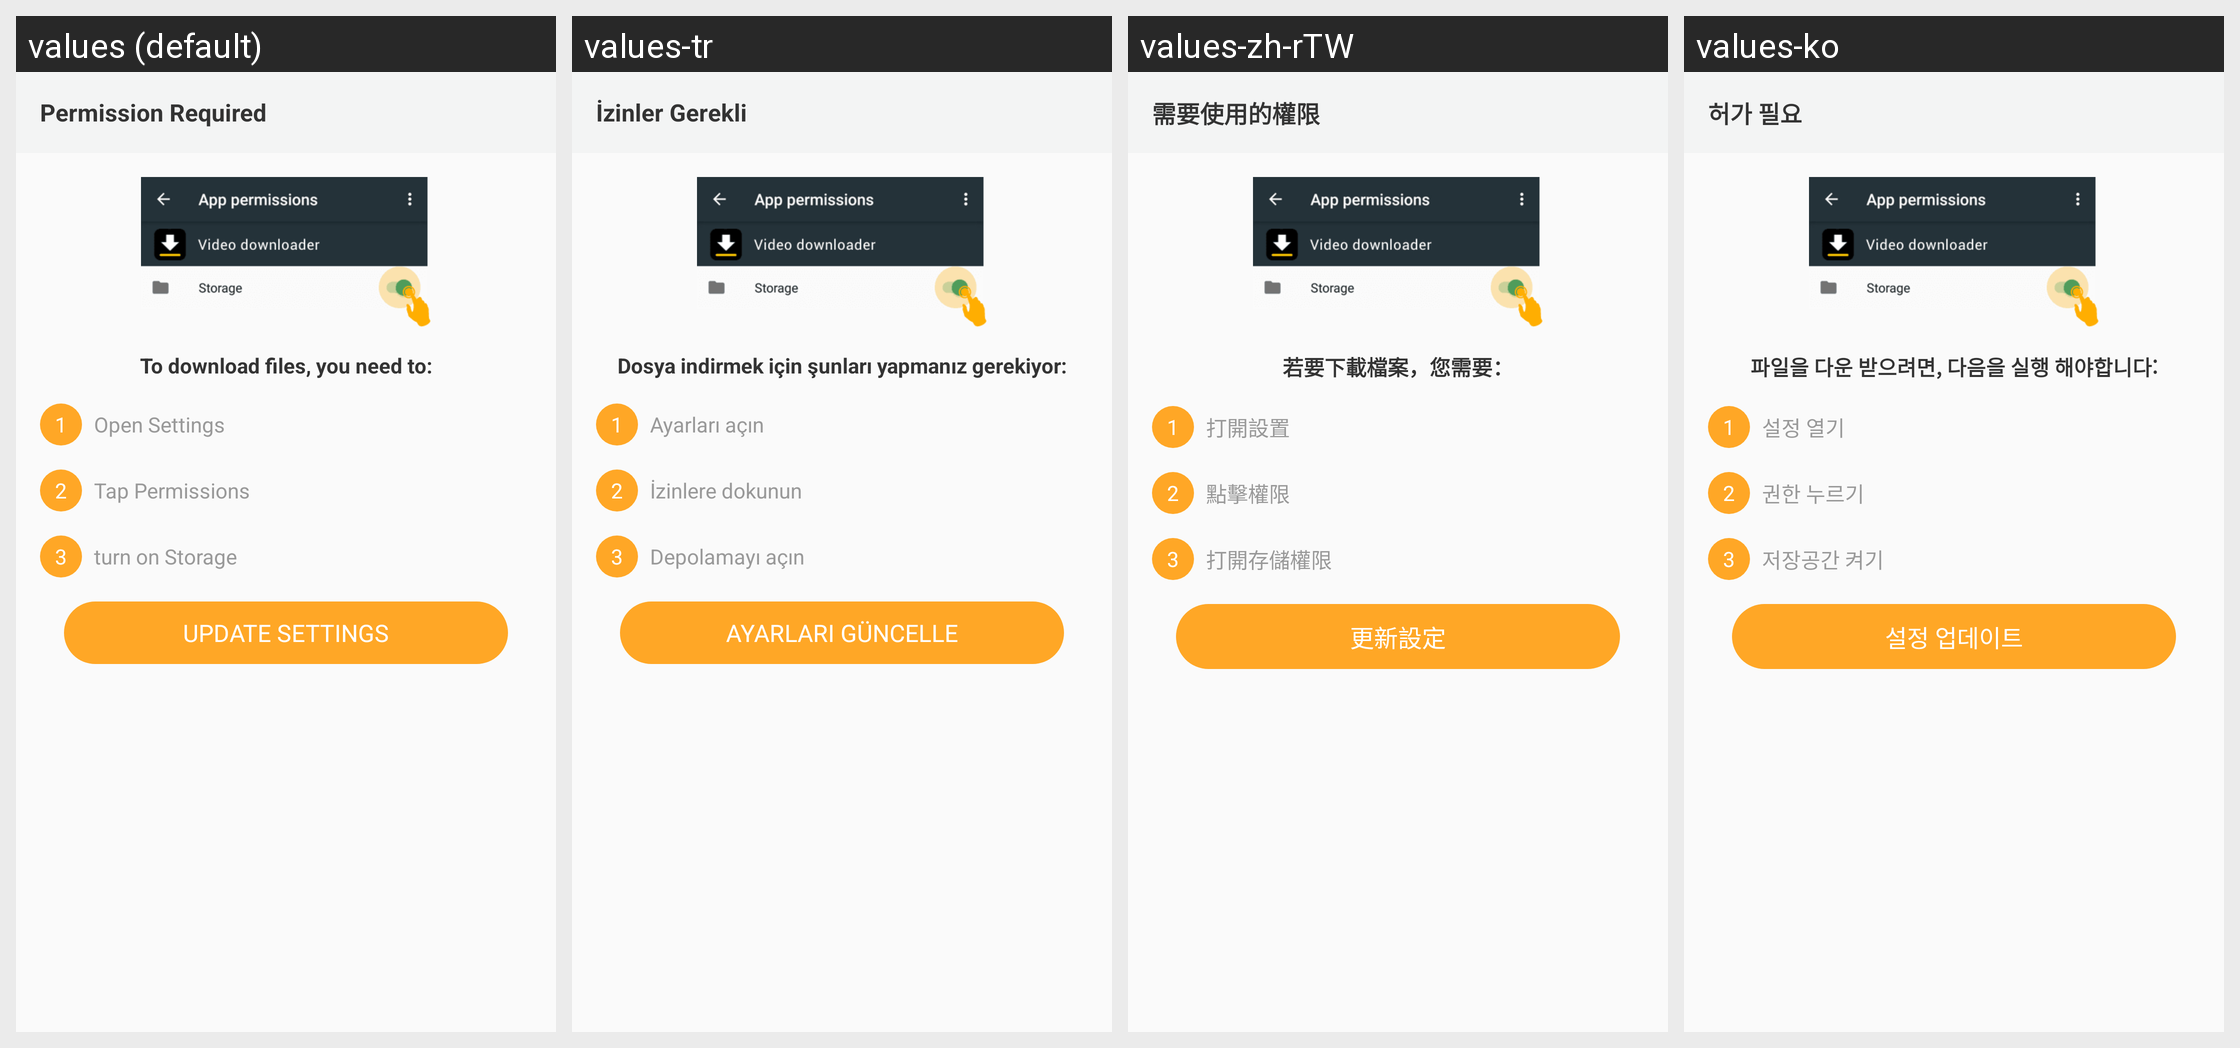

Strings drawn on this Android screen and how each of the app's shown locales translates them:
Android screen res/layout/open_permission_setting.xml rendered under 4 locales, left to right: values (default), values-tr, values-zh-rTW, values-ko. Device: Nexus 5 (rendered at 1080×1920; each locale shown at half size, 540×960, under a caption strip naming it); theme AppTheme.
Other locales in the repository, not shown: values-ar, values-bg, values-bn, values-cs, values-da, values-de, values-el, values-es, values-fa, values-fi, values-fil, values-fr, values-hi, values-hr, values-hu, values-in, values-it, values-iw, values-ja, values-ka, values-mk, values-ms, values-my, values-nb, values-nl, values-pl, values-pt, values-pt-rBR, values-pt-rPT, values-ro, values-ru, values-sk, values-sq, values-sr, values-sv, values-sw, values-th, values-uk, values-ur, values-vi, values-zh-rCN.
Strings drawn on this screen, with the default value and each locale's value (text and hints the layout hard-codes, and strings that could not be matched under every locale, appear in the picture but are not listed):

pg_permission_dialog_title
  values: Permission Required
  values-tr: İzinler Gerekli
  values-zh-rTW: 需要使用的權限
  values-ko: 허가 필요

to_download_files
  values: To download files, you need to:
  values-tr: Dosya indirmek için şunları yapmanız gerekiyor:
  values-zh-rTW: 若要下載檔案，您需要：
  values-ko: 파일을 다운 받으려면, 다음을 실행 해야합니다:

open_settings
  values: Open Settings
  values-tr: Ayarları açın
  values-zh-rTW: 打開設置
  values-ko: 설정 열기

tap_permission
  values: Tap Permissions
  values-tr: İzinlere dokunun
  values-zh-rTW: 點擊權限
  values-ko: 권한 누르기

turn_on_storage
  values: turn on Storage
  values-tr: Depolamayı açın
  values-zh-rTW: 打開存儲權限
  values-ko: 저장공간 켜기

update_settings
  values: update settings
  values-tr: AYARLARI GÜNCELLE
  values-zh-rTW: 更新設定
  values-ko: 설정 업데이트
